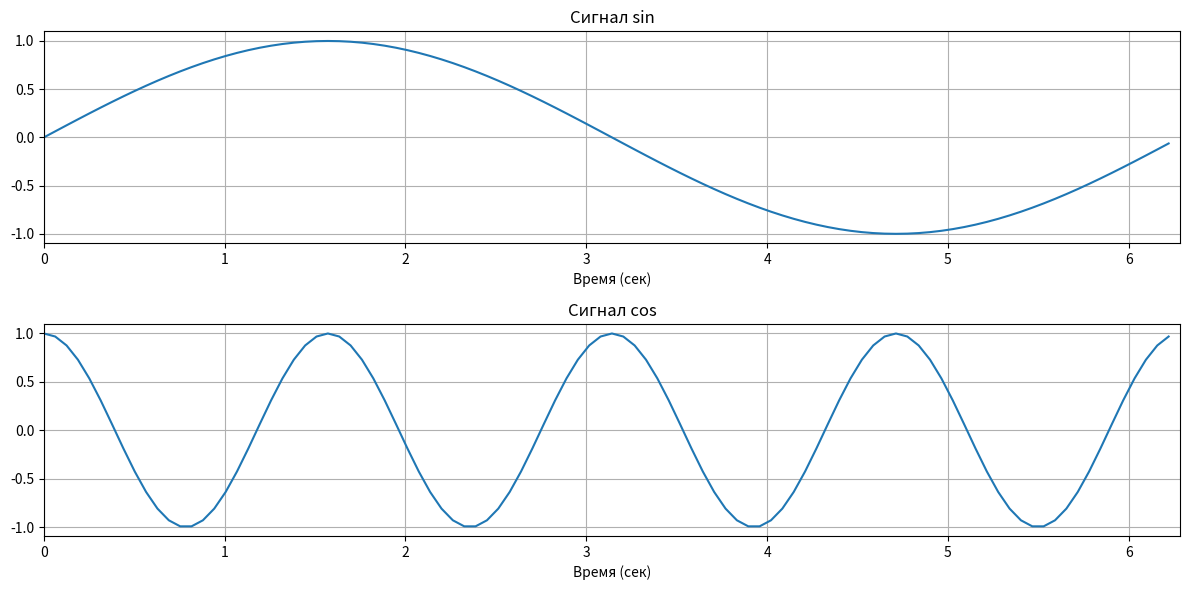
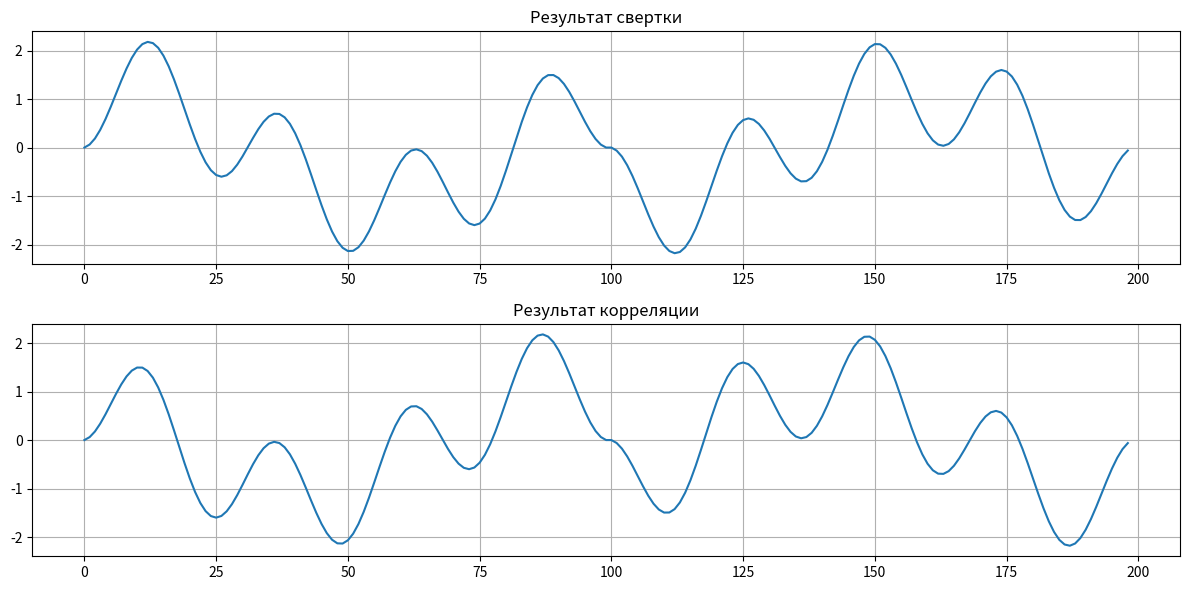
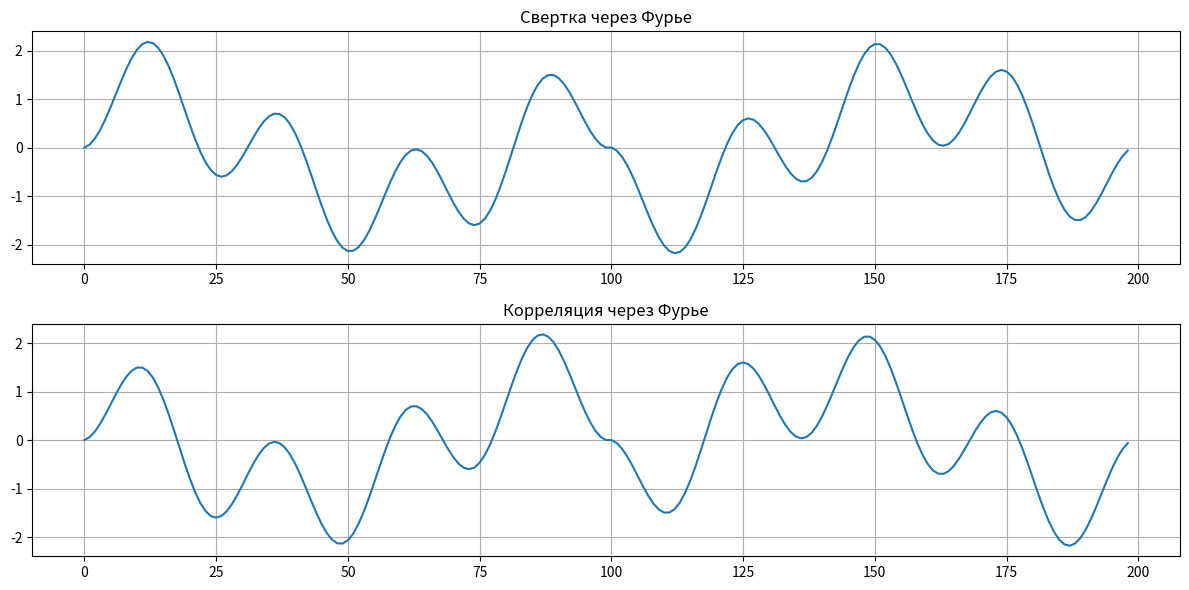
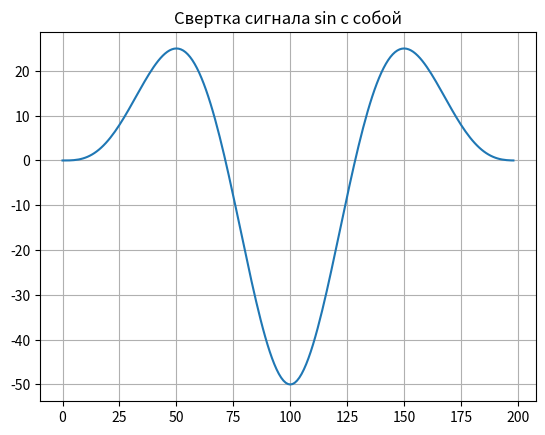
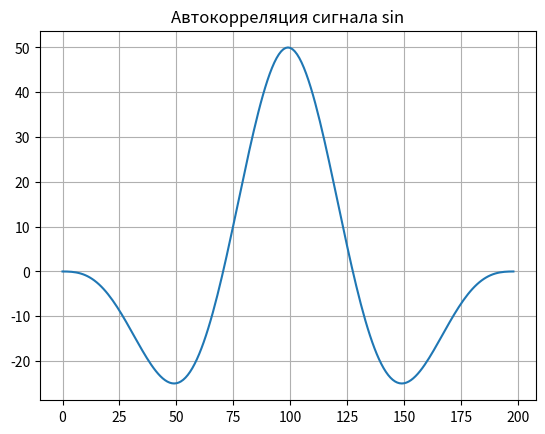
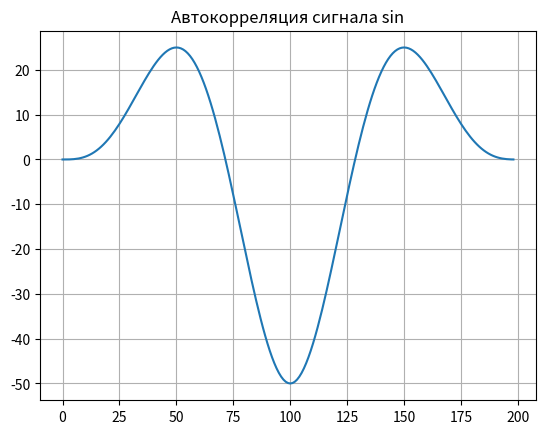

Here is the Python script that generated these plots, in order:
import numpy as np
import matplotlib.pyplot as plt
from scipy.io import wavfile
from scipy.signal import convolve


def dft(x):
    N = len(x)
    X = np.zeros(N, dtype=complex)
    for k in range(N):
        for n in range(N):
            X[k] += x[n] * np.exp(-2j * np.pi * k * n / N)
    return X/N

def idft(X):
    N = len(X)
    x = np.zeros(N, dtype=complex)
    for n in range(N):
        for k in range(N):
            x[n] += X[k] * np.exp(2j * np.pi * k * n / N)
    return x

# Реализация свертки и корреляции
def convolution(x, y):
    n = len(x)
    m = len(y)
    result = np.zeros(n + m - 1, dtype=np.float64)
    for i in range(n+m-1):
        for j in range(m):
            if 0 <= i - j < n:
                result[i] += x[i-j] * y[j]
    return result

def correlation(x, y):
    n = len(x)
    m = len(y)
    result = np.zeros(n + m - 1, dtype=np.float64)
    for i in range(n):
        for j in range(m):
            result[i - j + (m - 1)] += x[i] * y[j]
    return result

# Параметры сигнала
Fs = 100  # Частота дискретизации (Гц)
duration = 1  # 1 секунда
t = np.linspace(0, 2* np.pi*duration, int(Fs * duration), endpoint=False)
# Генерация сигналов
f1 = 1  # Гц
f2 = 4  # Гц
signal_sin = np.sin(f1 * t)
signal_cos = np.cos(f2 * t)

# Визуализация сигналов
plt.figure(figsize=(12, 6))

plt.subplot(2, 1, 1)
plt.plot(t, signal_sin, label=f'sin(2π*{f1}t)')
plt.title('Сигнал sin')
plt.xlabel('Время (сек)')
plt.xlim(0, 2*np.pi)  # Явно задаем границы оси X
plt.grid()

plt.subplot(2, 1, 2)
plt.plot(t, signal_cos, label=f'cos(2π*{f2}t)')
plt.title('Сигнал cos')
plt.xlabel('Время (сек)')
plt.xlim(0, 2*np.pi)  # Явно задаем границы оси X
plt.grid()

plt.tight_layout()
plt.show()

# Сохранение в WAV-файлы
def save_to_wav(signal, filename, Fs):
    signal_normalized = np.int16((signal / np.max(np.abs(signal))) * 32767)
    wavfile.write(filename, Fs, signal_normalized)

save_to_wav(signal_sin, 'signal_sin.wav', Fs)
save_to_wav(signal_cos, 'signal_cos.wav', Fs)



# Вычисление свертки и корреляции
conv_result = convolution(signal_sin, signal_cos)
corr_result = correlation(signal_sin, signal_cos)
# conv_result = np.convolve(signal_sin, signal_cos)
# corr_result = np.correlate(signal_sin, signal_cos, mode='full')


# Визуализация результатов
plt.figure(figsize=(12, 6))

plt.subplot(2, 1, 1)
plt.plot(conv_result, label='Свертка sin и cos')
plt.title('Результат свертки')
plt.grid()

plt.subplot(2, 1, 2)
plt.plot(corr_result, label='Корреляция sin и cos')
plt.title('Результат корреляции')
plt.grid()

plt.tight_layout()
plt.show()

# Сохранение свертки в WAV
save_to_wav(conv_result, 'conv_result.wav', Fs)

# Свертка через Фурье-преобразование
def fft_convolution(x, y):
    n = len(x)
    m = len(y)
    L = n + m - 1
    x_pad = np.pad(x, (0, L - n))
    y_pad = np.pad(y, (0, L - m))
    X = dft(x_pad)
    Y = dft(y_pad)
    Z = X * Y
    z = idft(Z)
    z = z * L
    return np.real(z)

# Корреляция через Фурье-преобразование
def fft_correlation(x, y):
    n = len(x)
    m = len(y)
    L = n + m - 1
    x_pad = np.pad(x, (0, L - n))
    y_pad = np.pad(y, (0, L - m))
    X = dft(x_pad)
    Y = dft(y_pad)
    Y_conj = np.conj(Y)
    Z = X * Y_conj
    z = idft(Z)
    z = np.fft.fftshift(z)
    z = z * L
    return np.real(z)

# Вычисление через Фурье
fft_conv_result = fft_convolution(signal_sin, signal_cos)
fft_corr_result = fft_correlation(signal_sin, signal_cos)

# Визуализация результатов Фурье
plt.figure(figsize=(12, 6))

plt.subplot(2, 1, 1)
plt.plot(fft_conv_result, label='Свертка через Фурье')
plt.title('Свертка через Фурье')
plt.grid()

plt.subplot(2, 1, 2)
plt.plot(fft_corr_result, label='Корреляция через Фурье')
plt.title('Корреляция через Фурье')
plt.grid()

plt.tight_layout()
plt.show()

# Сохранение свертки через Фурье
save_to_wav(fft_conv_result, 'fft_conv_result.wav', Fs)

# Оценка вычислительной сложности
print('Оценка сложности:')
print("Сложность свертки: O(N*M)")
print("Сложность корреляции: O(N*M)")

# Опционально: автокорреляция и автопроверка
autoconv = convolution(signal_sin, signal_sin)

plt.figure()
plt.plot(autoconv, label='Свертка sin с собой')
plt.title('Свертка сигнала sin с собой')
plt.grid()
plt.show()

# Опционально: автокорреляция и автопроверка
autocorr = correlation(signal_sin, signal_sin)

plt.figure()
plt.plot(autocorr, label='Автокорреляция sin')
plt.title('Автокорреляция сигнала sin')
plt.grid()
plt.show()

# Опционально: автокорреляция и автопроверка
autocorr = convolution(signal_sin, signal_sin)

plt.figure()
plt.plot(autocorr, label='Автокорреляция sin')
plt.title('Автокорреляция сигнала sin')
plt.grid()
plt.show()
